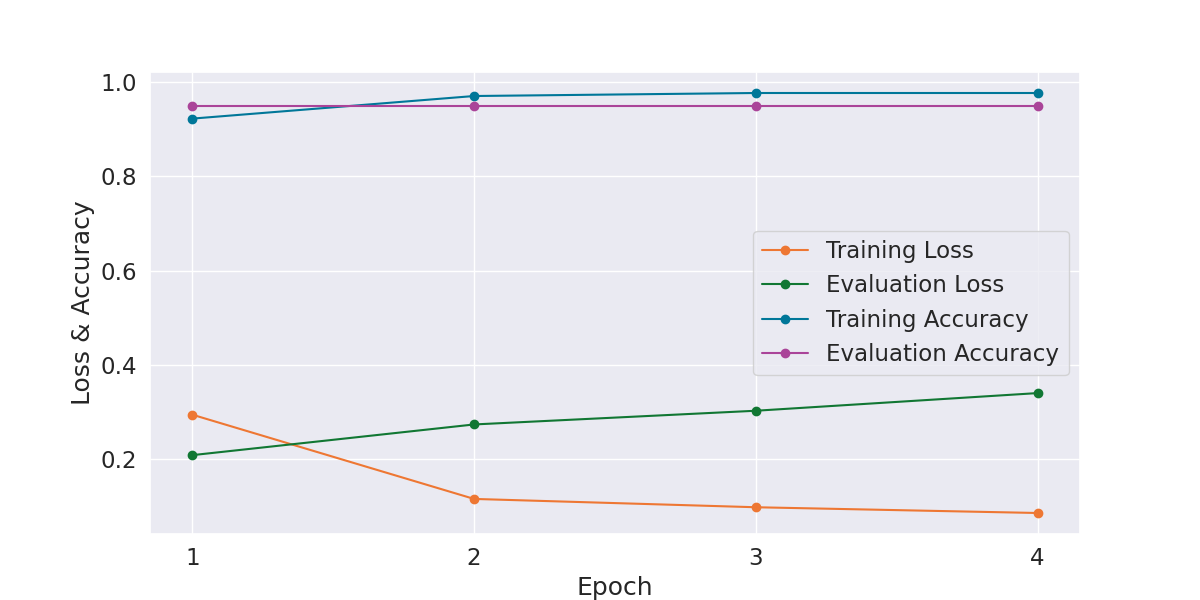

The data file committed next to this chart (first rows):
Epoch, Training Loss, Evaluation Loss, Training Accuracy, Evaluation Accuracy, Training Time, Evaluation Time
1, 0.2935, 0.2074, 0.9231, 0.95, 0:00:39, 0:00:01
2, 0.1143, 0.2727, 0.9711, 0.95, 0:00:39, 0:00:01
3, 0.0966, 0.3019, 0.9776, 0.95, 0:00:39, 0:00:01
4, 0.08437, 0.3394, 0.9776, 0.95, 0:00:39, 0:00:01
